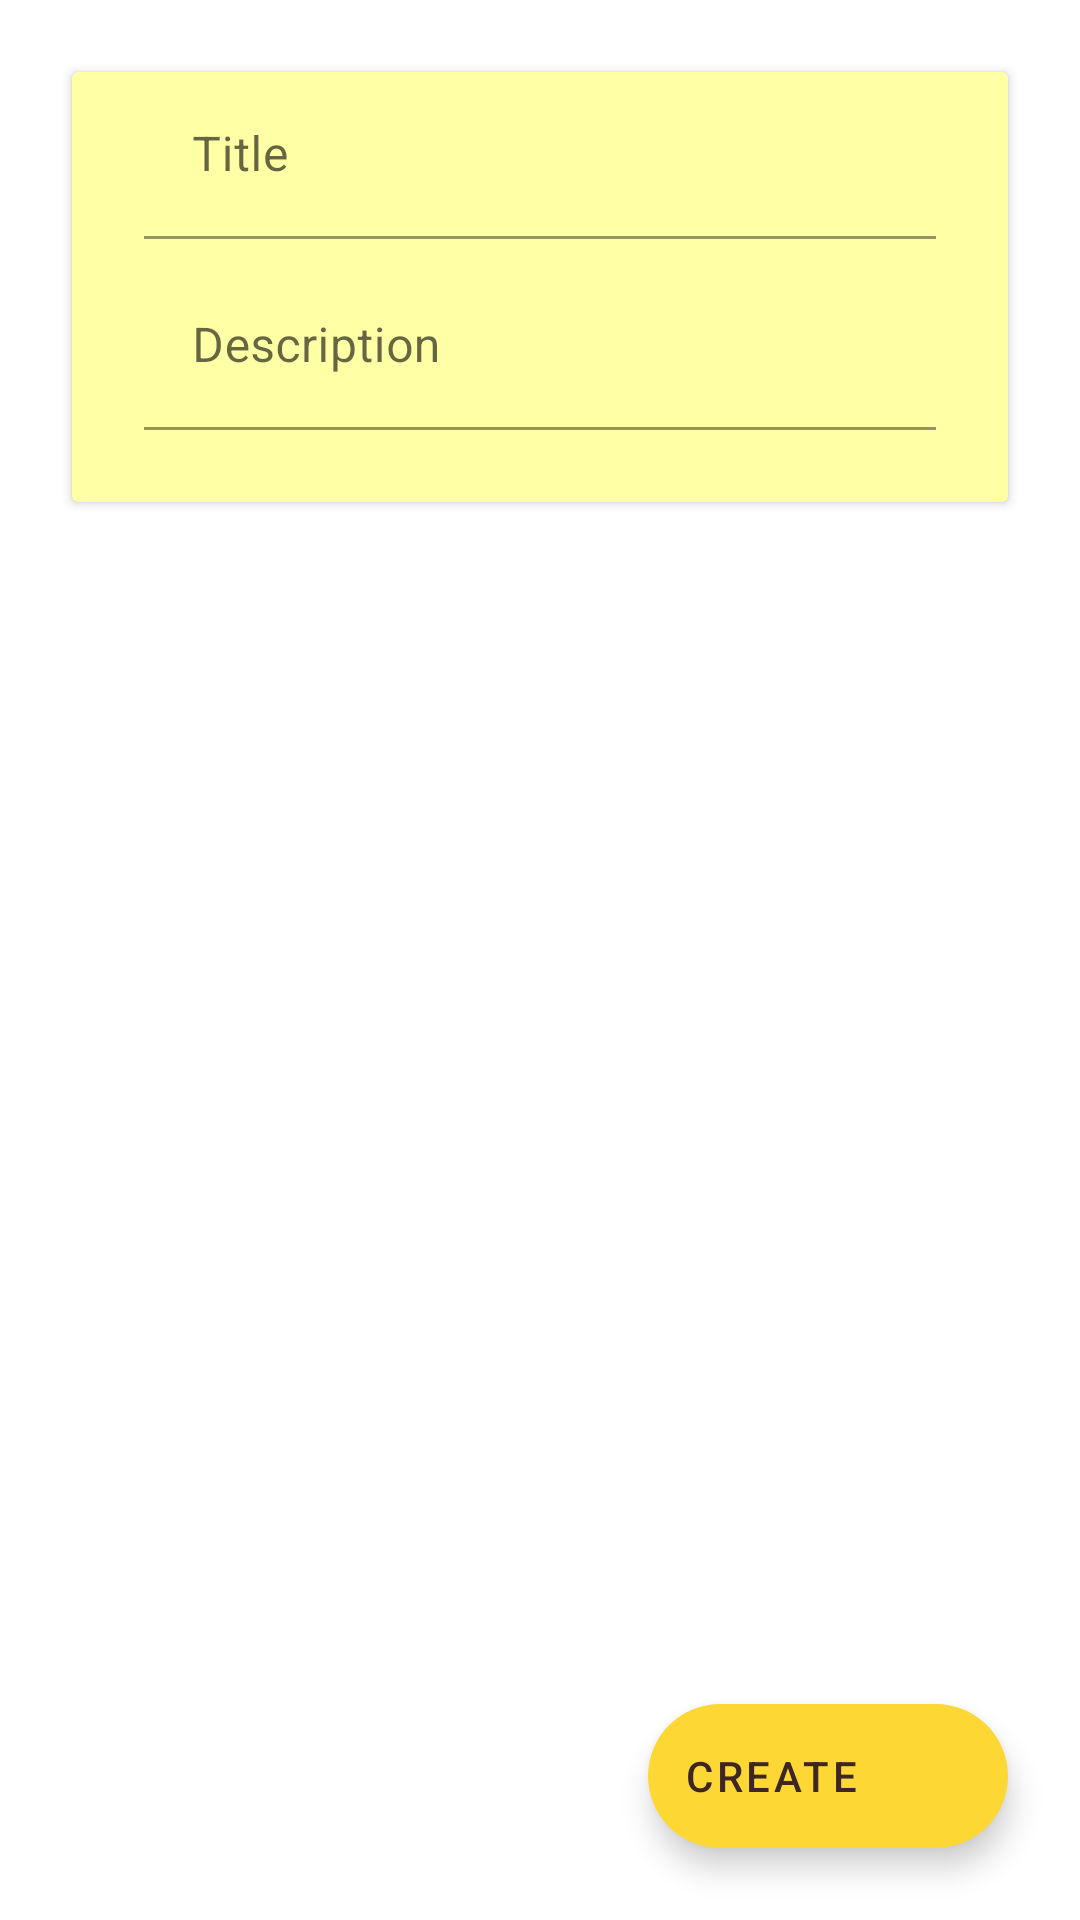

Reconstruct the res/layout file that produces this screen, plus the resources it refers to.
<!-- AndroidManifest.xml: application theme Theme.TodoApp -->
<!-- res/layout/activity_create_todo.xml -->
<?xml version="1.0" encoding="utf-8"?>
<androidx.constraintlayout.widget.ConstraintLayout xmlns:android="http://schemas.android.com/apk/res/android"
    xmlns:app="http://schemas.android.com/apk/res-auto"
    xmlns:tools="http://schemas.android.com/tools"
    android:layout_width="match_parent"
    android:layout_height="match_parent"
    tools:context=".CreateTodoActivity">


    <com.google.android.material.floatingactionbutton.ExtendedFloatingActionButton
        android:id="@+id/create_todo_btn"
        android:layout_width="wrap_content"
        android:layout_height="wrap_content"
        android:layout_marginEnd="24dp"
        android:layout_marginBottom="24dp"
        android:text="@string/create_button_text"
        app:icon="@drawable/ic_baseline_add_24"
        app:layout_constraintBottom_toBottomOf="parent"
        app:layout_constraintEnd_toEndOf="parent"
        />


    <androidx.cardview.widget.CardView
        android:layout_width="0dp"
        android:layout_height="wrap_content"
        android:layout_marginTop="24dp"
        android:layout_marginBottom="24dp"
        app:layout_constrainedHeight="true"
        app:layout_constraintBottom_toTopOf="@id/create_todo_btn"
        app:layout_constraintLeft_toLeftOf="parent"
        app:layout_constraintRight_toRightOf="parent"
        app:layout_constraintTop_toTopOf="parent"
        app:layout_constraintVertical_bias="0.0"
        app:cardBackgroundColor="@color/post_it"
        app:contentPaddingLeft="24dp"
        app:contentPaddingRight="24dp"
        app:contentPaddingBottom="24dp"

        android:layout_marginHorizontal="24dp">


        <androidx.constraintlayout.widget.ConstraintLayout
            android:layout_width="match_parent"
            android:layout_height="wrap_content">

            <com.google.android.material.textfield.TextInputLayout
                android:id="@+id/textInputLayout"
                android:layout_width="match_parent"
                android:layout_height="wrap_content"
                app:layout_constraintEnd_toEndOf="parent"
                app:layout_constraintStart_toStartOf="parent"
                app:layout_constraintTop_toTopOf="parent"
                app:boxBackgroundColor="@color/post_it"
                app:hintTextColor="@color/on_primary"
                app:boxStrokeColor="@color/on_primary"
                >

                <com.google.android.material.textfield.TextInputEditText
                    android:id="@+id/todo_title"
                    android:layout_width="match_parent"
                    android:layout_height="wrap_content"
                    android:hint="@string/todo_title_hint"
                    android:textColor="@color/on_primary"

                    />

            </com.google.android.material.textfield.TextInputLayout>

            <com.google.android.material.textfield.TextInputLayout
                android:layout_width="match_parent"
                android:layout_height="wrap_content"
                app:layout_constraintBottom_toBottomOf="parent"
                app:layout_constraintEnd_toEndOf="parent"
                app:layout_constraintStart_toStartOf="parent"
                app:layout_constraintTop_toBottomOf="@+id/textInputLayout"
                app:layout_constraintVertical_bias="0.0"
                app:layout_constrainedHeight="true"
                android:layout_marginTop="8dp"
                app:boxBackgroundColor="@color/post_it"
                app:hintTextColor="@color/on_primary"
                app:boxStrokeColor="@color/on_primary">

                <com.google.android.material.textfield.TextInputEditText
                    android:id="@+id/todo_description"
                    android:layout_width="match_parent"
                    android:layout_height="wrap_content"
                    android:hint="@string/todo_description_hint"
                    android:inputType="textMultiLine"
                    />
            </com.google.android.material.textfield.TextInputLayout>



        </androidx.constraintlayout.widget.ConstraintLayout>

    </androidx.cardview.widget.CardView>



</androidx.constraintlayout.widget.ConstraintLayout>
<!-- resources referenced by this layout -->
<resources>
  <color name="on_primary">#3e2723</color>
  <color name="post_it">#FFFFA5</color>
  <string name="create_button_text">Create</string>
  <string name="todo_description_hint">Description</string>
  <string name="todo_title_hint">Title</string>
  <style name="Theme.TodoApp" parent="Theme.MaterialComponents.DayNight.NoActionBar">
          
  
          
          <item name="colorPrimary">@color/primary</item>
          <item name="colorPrimaryVariant">@color/dark</item>
          <item name="colorOnPrimary">@color/on_primary</item>
          
          <item name="colorSecondary">@color/primary</item>
          <item name="colorSecondaryVariant">@color/teal_700</item>
          <item name="colorOnSecondary">@color/on_primary</item>
          
          <item name="android:statusBarColor" tools:targetApi="l">?attr/colorPrimaryVariant</item>
          
      </style>
  <color name="primary">#fdd835</color>
  <color name="dark">#c6a700</color>
  <color name="teal_700">#FF018786</color>
</resources>
